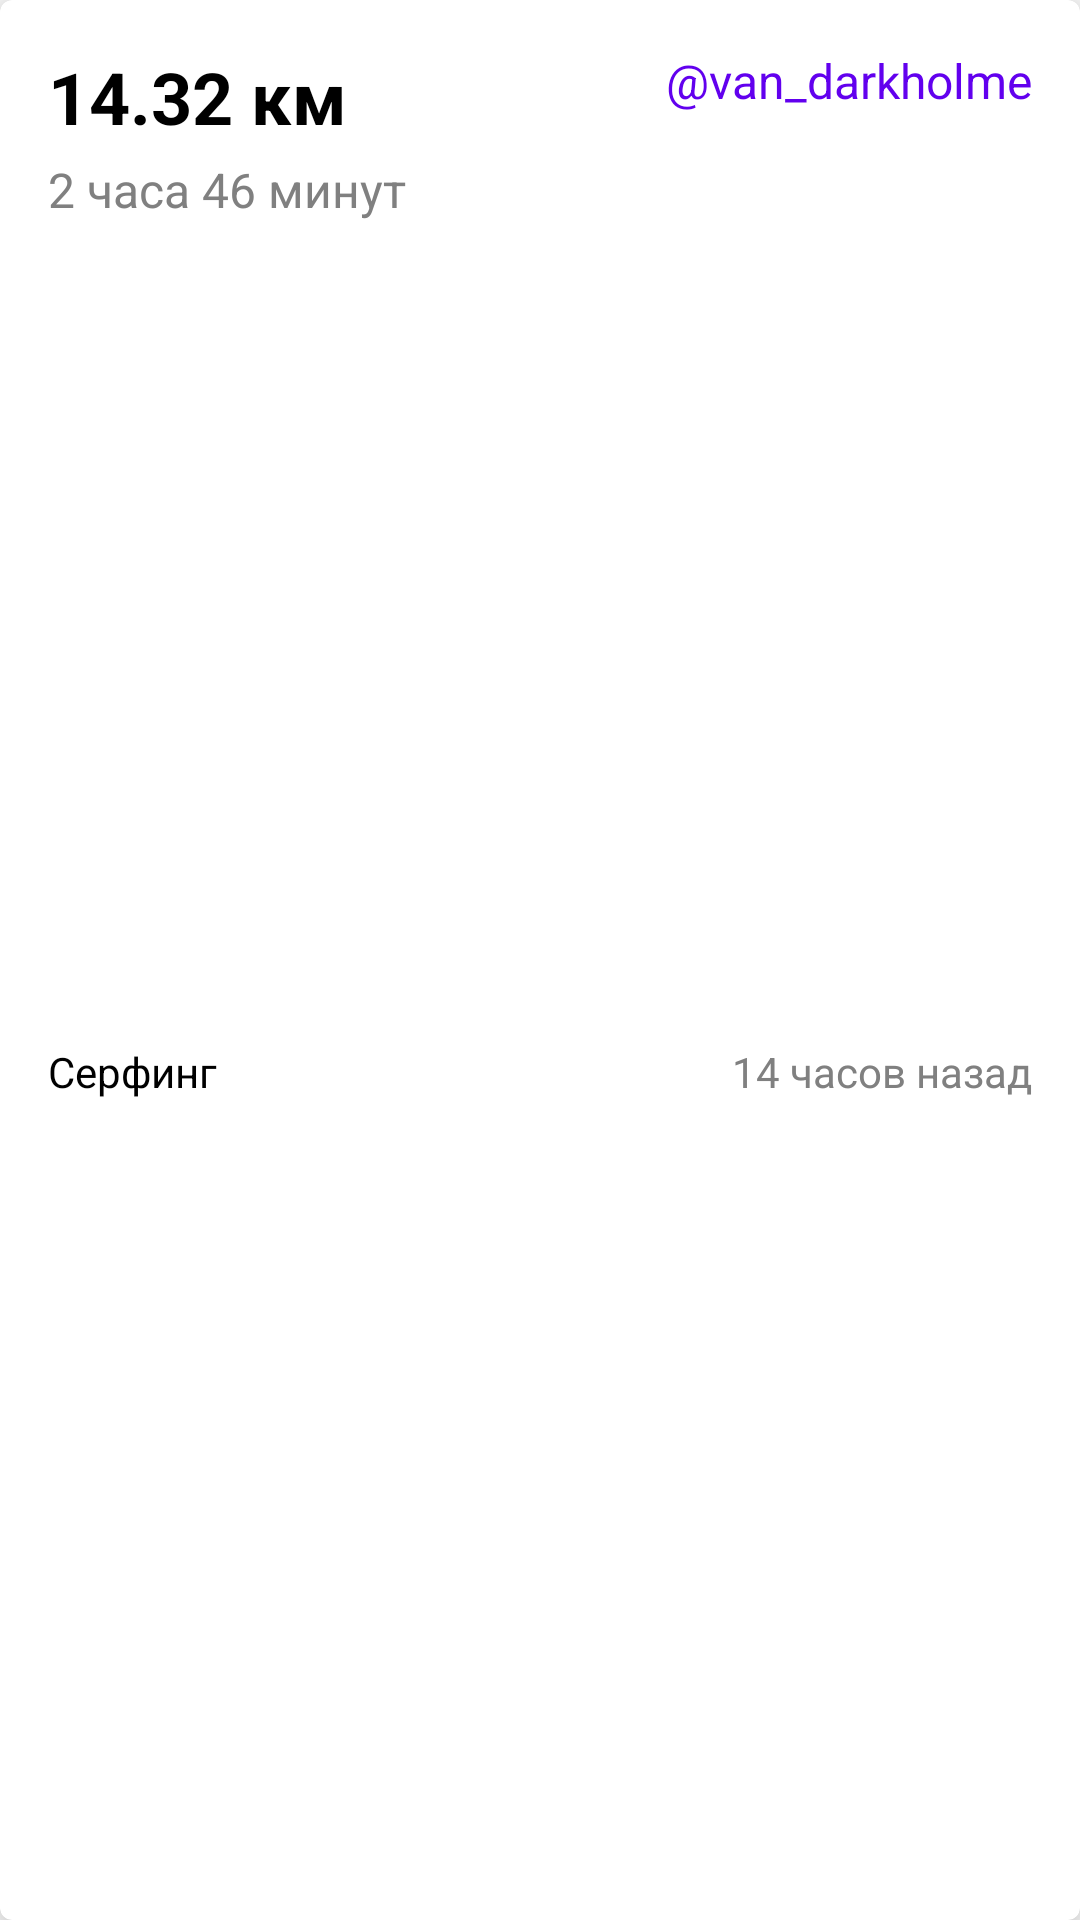

The Android layout XML behind this screen, and the referenced resources:
<!-- AndroidManifest.xml: application theme Theme.FEFUFitnessTracker -->
<!-- res/layout/activity_card.xml -->
<?xml version="1.0" encoding="utf-8"?>
<androidx.cardview.widget.CardView xmlns:android="http://schemas.android.com/apk/res/android"
    xmlns:app="http://schemas.android.com/apk/res-auto"
    android:layout_width="match_parent"
    android:layout_height="wrap_content"
    android:layout_marginStart="16dp"
    android:layout_marginTop="16dp"
    android:layout_marginEnd="16dp"
    app:cardCornerRadius="4dp"
    app:cardElevation="10dp">

    <androidx.constraintlayout.widget.ConstraintLayout
        android:layout_width="match_parent"
        android:layout_height="match_parent">

        <TextView
            android:id="@+id/distance"
            android:layout_width="0dp"
            android:layout_height="wrap_content"
            android:layout_marginStart="16dp"
            android:layout_marginTop="16dp"
            android:text="@string/_14_32"
            android:textColor="?android:textColorPrimary"
            android:textSize="24sp"
            android:textStyle="bold"
            app:layout_constraintStart_toStartOf="parent"
            app:layout_constraintTop_toTopOf="parent" />

        <TextView
            android:id="@+id/nickname"
            android:layout_width="0dp"
            android:layout_height="wrap_content"
            android:layout_marginTop="16dp"
            android:layout_marginEnd="16dp"
            android:text="@string/nickname"
            android:textColor="@color/purple_500"
            android:textSize="16sp"
            app:layout_constraintEnd_toEndOf="parent"
            app:layout_constraintTop_toTopOf="parent" />

        <TextView
            android:id="@+id/period"
            android:layout_width="match_parent"
            android:layout_height="wrap_content"
            android:layout_marginStart="16dp"
            android:layout_marginTop="4dp"
            android:layout_marginEnd="16dp"
            android:text="@string/_2_46"
            android:textColor="@color/gray"
            android:textSize="16sp"
            app:layout_constraintEnd_toEndOf="parent"
            app:layout_constraintStart_toStartOf="parent"
            app:layout_constraintTop_toBottomOf="@+id/distance" />

        <TextView
            android:id="@+id/typeActivity"
            android:layout_width="0dp"
            android:layout_height="wrap_content"
            android:layout_marginStart="16dp"
            android:layout_marginTop="16dp"
            android:layout_marginBottom="16dp"
            android:text="@string/serfing"
            android:textColor="?android:textColorPrimary"            app:layout_constraintBottom_toBottomOf="parent"
            app:layout_constraintStart_toStartOf="parent"
            app:layout_constraintTop_toBottomOf="@+id/period" />

        <TextView
            android:id="@+id/dateActivity"
            android:layout_width="0dp"
            android:layout_height="wrap_content"
            android:layout_marginTop="16dp"
            android:layout_marginEnd="16dp"
            android:layout_marginBottom="16dp"
            android:text="@string/_14_ago"
            android:textColor="@color/gray"
            app:layout_constraintBottom_toBottomOf="parent"
            app:layout_constraintEnd_toEndOf="parent"
            app:layout_constraintTop_toBottomOf="@+id/period" />


    </androidx.constraintlayout.widget.ConstraintLayout>
</androidx.cardview.widget.CardView>
<!-- resources referenced by this layout -->
<resources>
  <color name="gray">#808080</color>
  <color name="purple_500">#FF6200EE</color>
  <string name="_14_32">14.32 км</string>
  <string name="_14_ago">14 часов назад</string>
  <string name="_2_46">2 часа 46 минут</string>
  <string name="nickname">\@van_darkholme</string>
  <string name="serfing">Серфинг</string>
  <style name="Theme.FEFUFitnessTracker" parent="Theme.MaterialComponents.DayNight.NoActionBar">
          
          <item name="colorPrimary">@color/purple_500</item>
          <item name="colorPrimaryVariant">@color/white</item>
          <item name="colorOnPrimary">@color/white</item>
          
          <item name="colorSecondary">@color/purple_500</item>
          <item name="colorSecondaryVariant">@color/teal_700</item>
          <item name="colorOnSecondary">@color/black</item>
          
          <item name="android:statusBarColor" tools:targetApi="l">?attr/colorPrimaryVariant</item>
          <item name="android:windowLightStatusBar" tools:targetApi="23">true</item>
  
          <item name="colorControlNormal">@color/purple_500</item>
          <item name="actionMenuTextAppearance">@style/ToolbarMenuItem</item>
  
          <item name="android:textColorPrimary">@color/black</item>
      </style>
  <color name="white">#FFFFFFFF</color>
  <color name="teal_700">#FF018786</color>
  <color name="black">#FF000000</color>
  <style name="ToolbarMenuItem" parent="ThemeOverlay.MaterialComponents.Toolbar.Primary">
          <item name="android:textStyle">bold</item>
          <item name="android:textSize">16sp</item>
          <item name="android:textColor">@color/purple_500</item>
      </style>
</resources>
